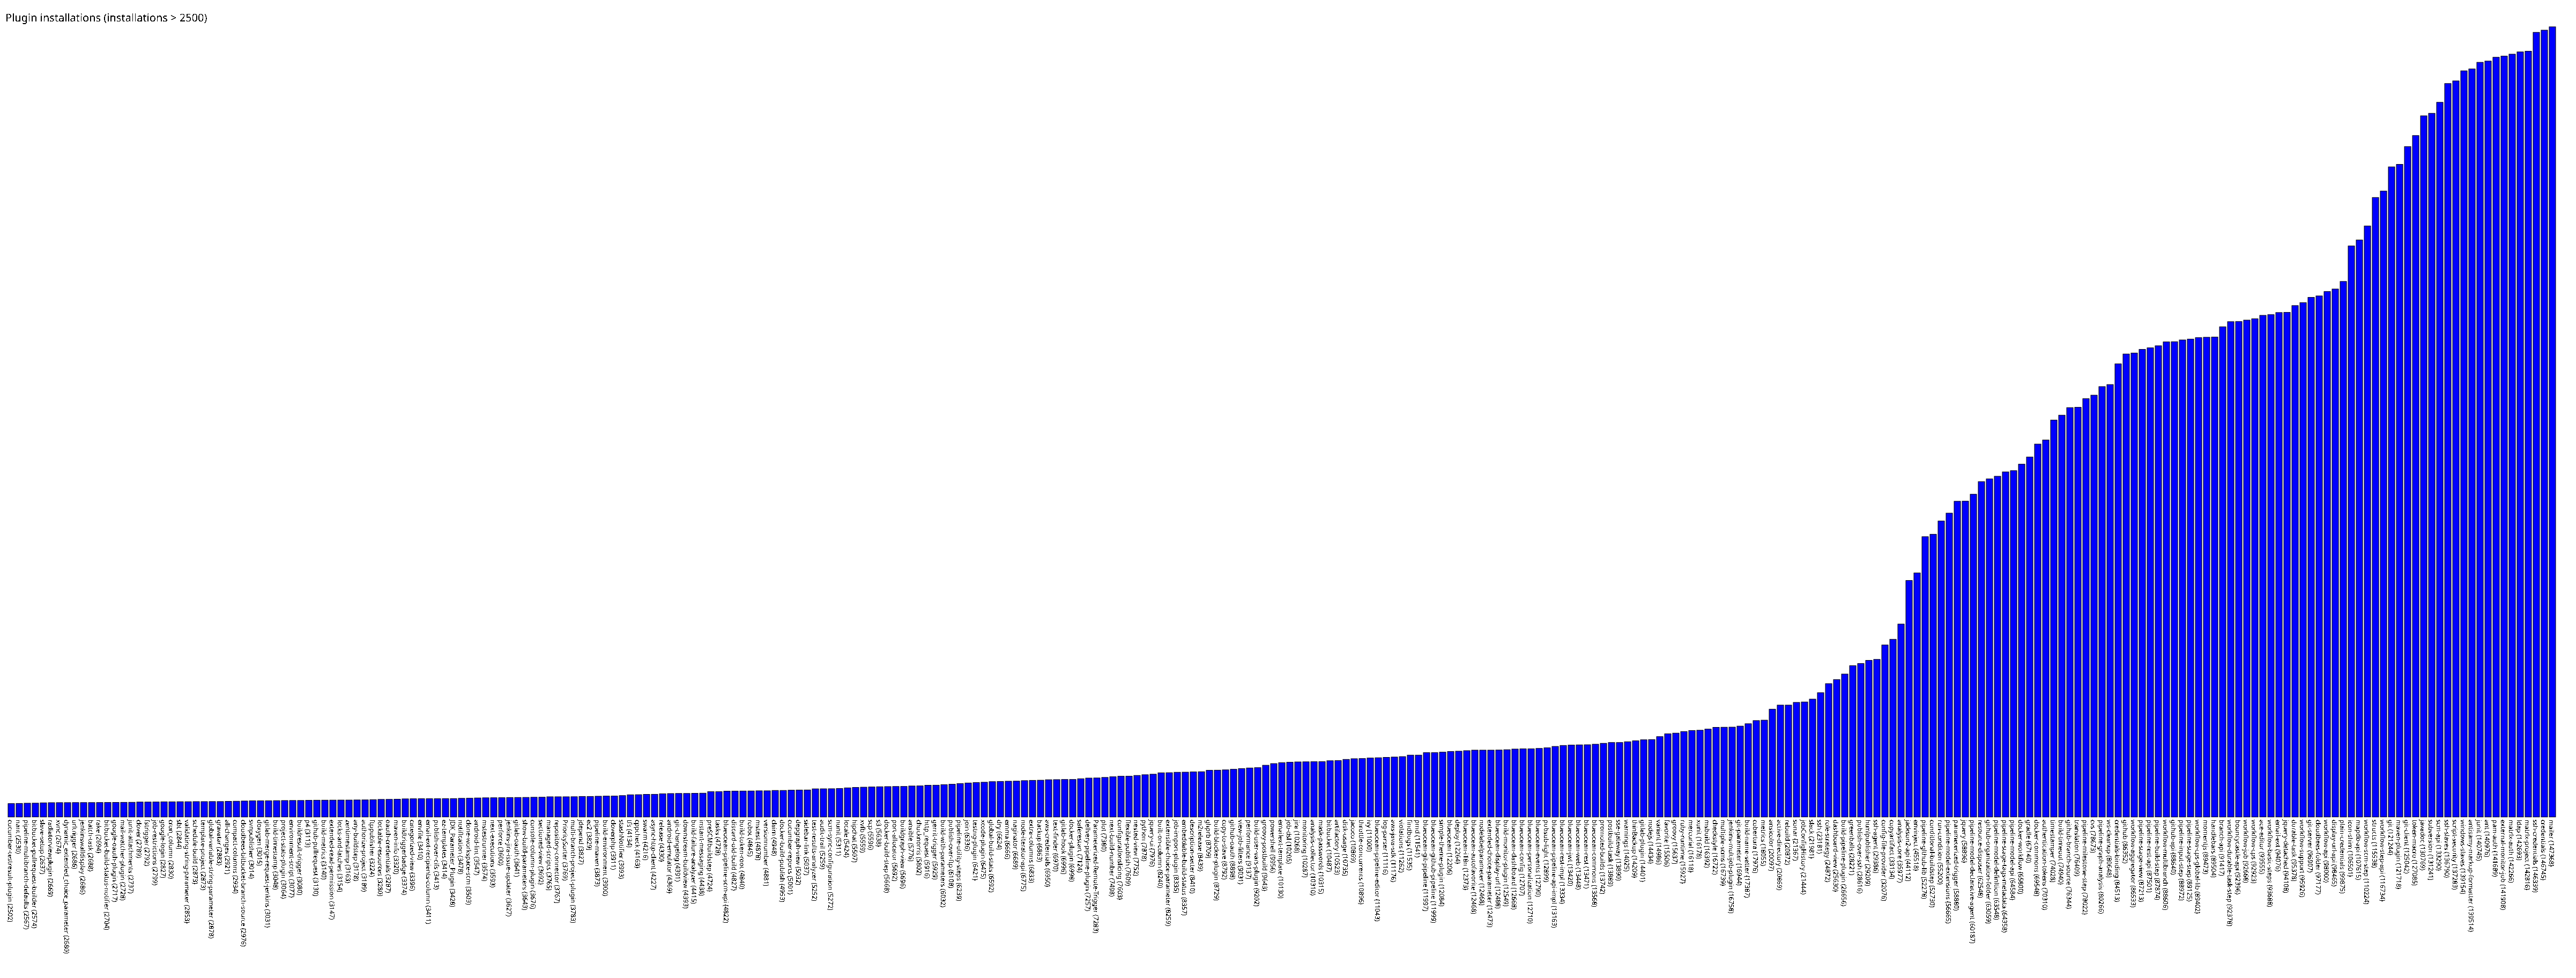

Values plotted in this chart, from the file beside it:
cucumber-testresult-plugin, 2502
nant, 2530
pipeline-multibranch-defaults, 2567
bitbucket-pullrequest-builder, 2574
slave-setup, 2637
radiatorviewplugin, 2669
xvnc, 2674
dynamic_extended_choice_parameter, 2680
urltrigger, 2686
jenkinswalldisplay, 2686
batch-task, 2688
rake, 2694
bitbucket-build-status-notifier, 2704
google-oauth-plugin, 2717
mail-watcher-plugin, 2728
junit-attachments, 2737
clover, 2789
fstrigger, 2792
job-restrictions, 2799
google-login, 2827
cron_column, 2830
sbt, 2844
validating-string-parameter, 2853
schedule-build, 2873
template-project, 2873
global-variable-string-parameter, 2878
gravatar, 2883
all-changes, 2921
compact-columns, 2934
cloudbees-bitbucket-branch-source, 2976
svnpublisher, 3014
doxygen, 3015
gitlab-merge-request-jenkins, 3031
build-timestamp, 3048
project-stats-plugin, 3064
environment-script, 3077
buildresult-trigger, 3080
p4, 3113
github-pullrequest, 3130
build-metrics, 3140
extended-read-permission, 3147
locks-and-latches, 3154
zentimestamp, 3163
any-buildstep, 3178
authorize-project, 3189
ftppublisher, 3224
lockable-resources, 3280
oauth-credentials, 3287
maven-info, 3320
buildtriggerbadge, 3374
categorized-view, 3396
envfile, 3410
email-ext-recipients-column, 3411
publish-over-cifs, 3413
ez-templates, 3414
JDK_Parameter_Plugin, 3428
notification, 3478
clone-workspace-scm, 3503
android-lint, 3547
mstestrunner, 3574
next-executions, 3593
... 256 more rows
